Dataset: dataset_visual_split (GitHub, selintoker/GeoGuesserAI). Classes: Istanbul, nyc, Tokyo.

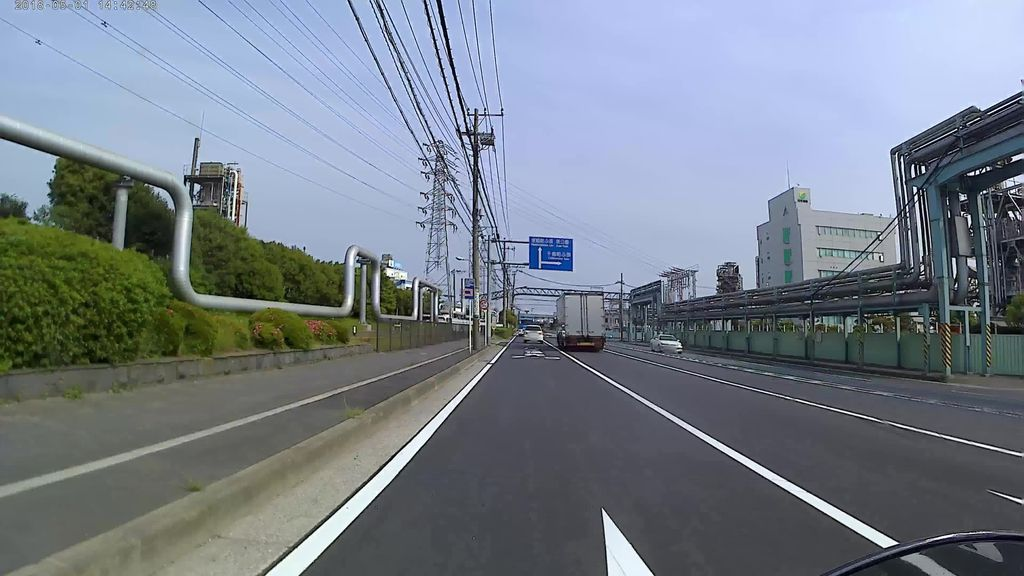
Label: Tokyo

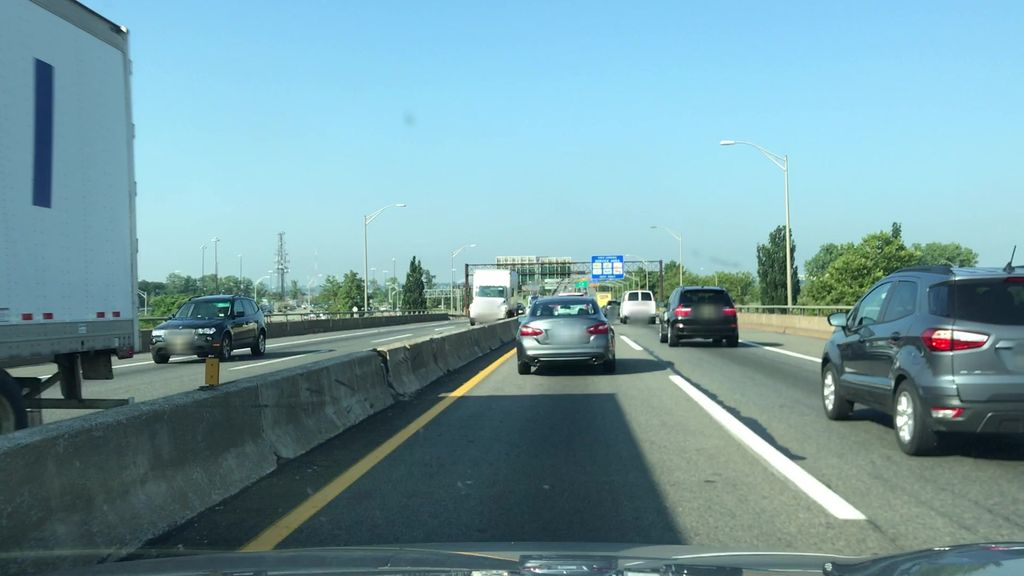
Label: nyc

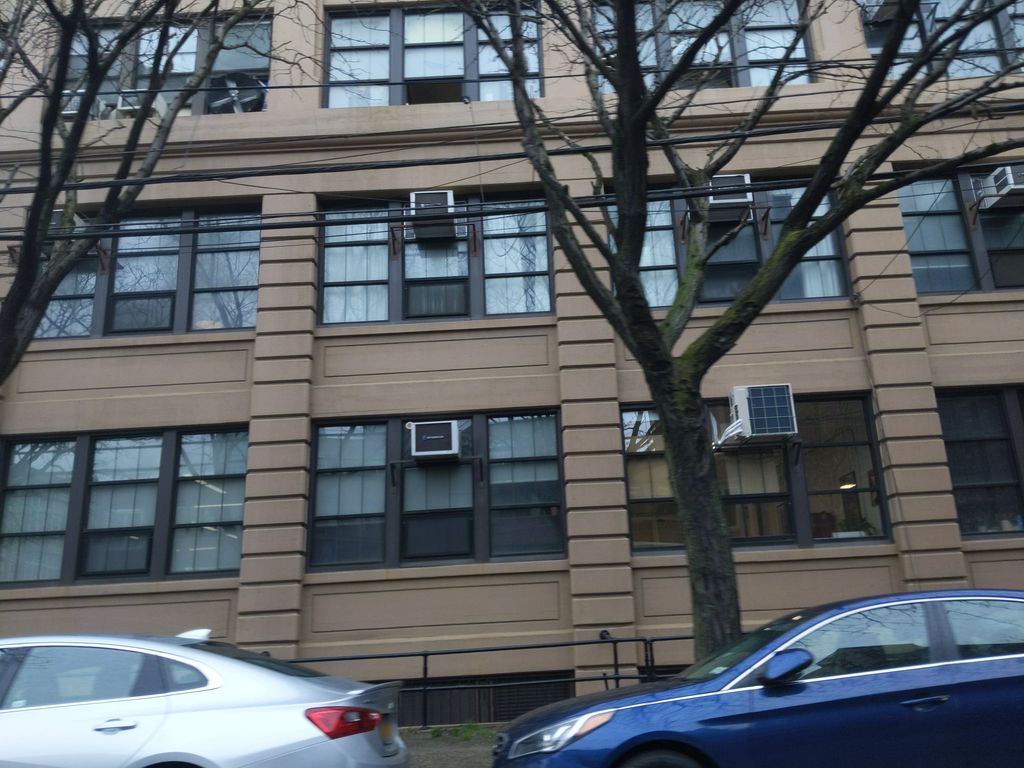
Label: nyc

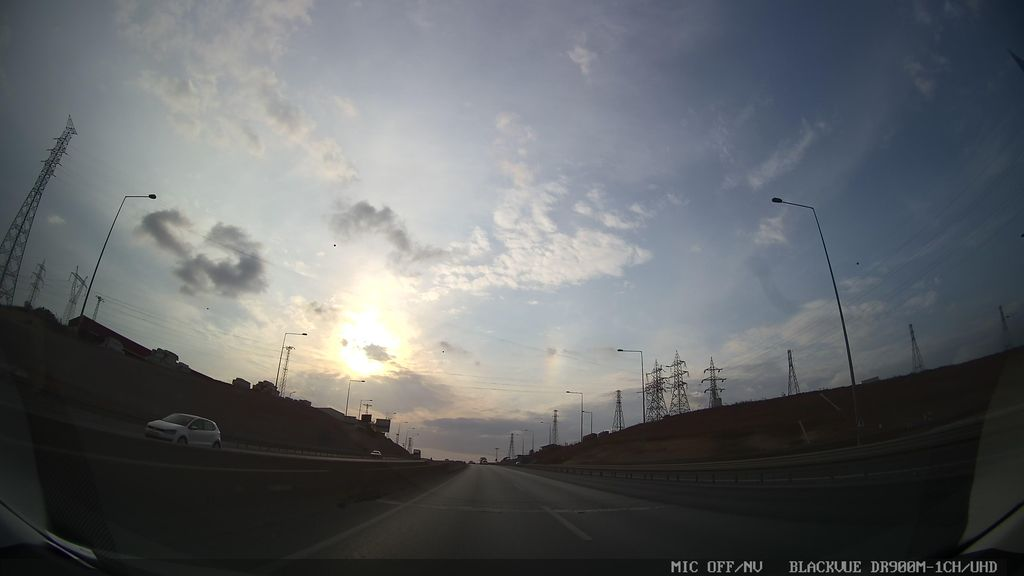
Label: Istanbul

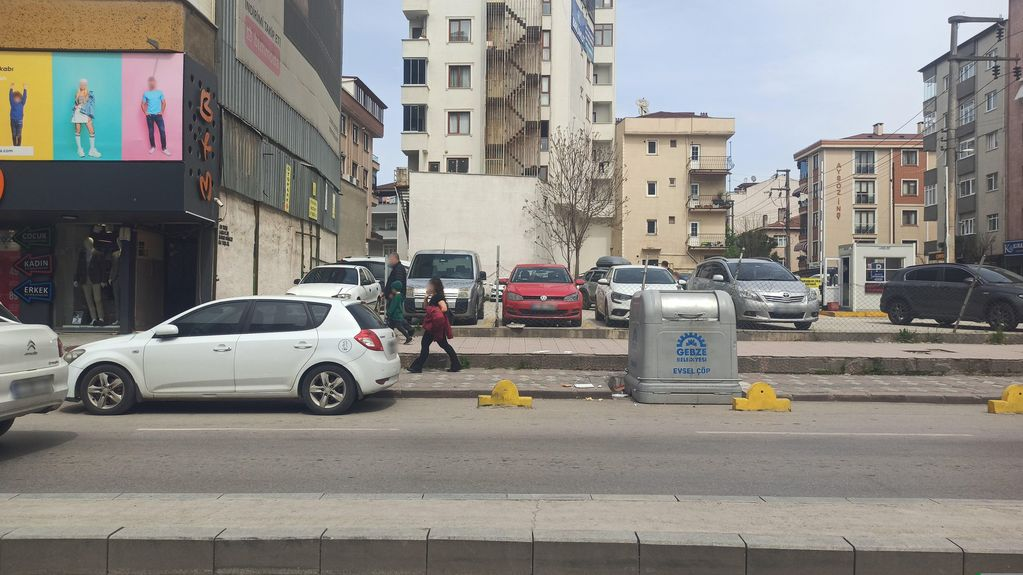
Label: Istanbul

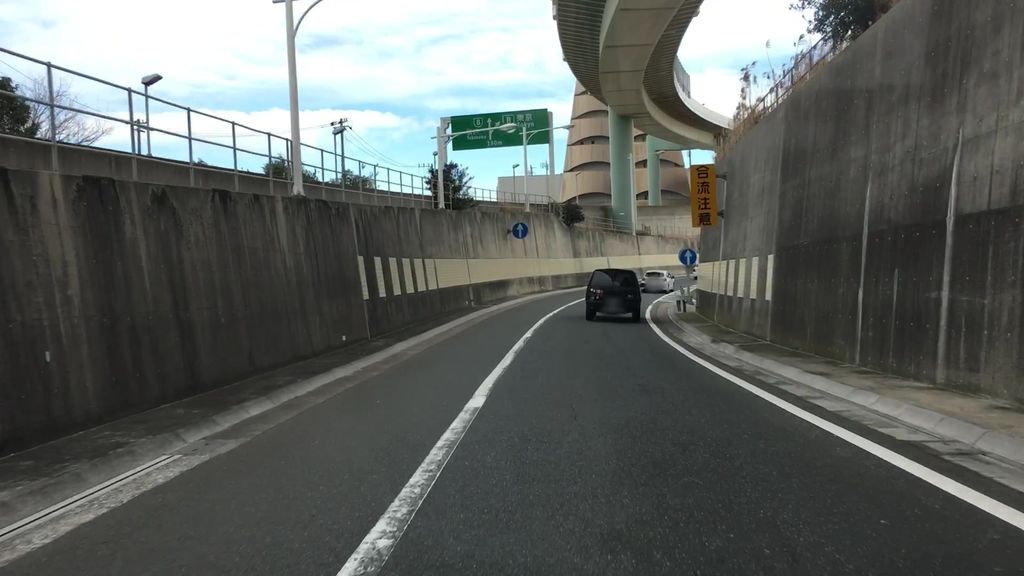
Label: Tokyo
